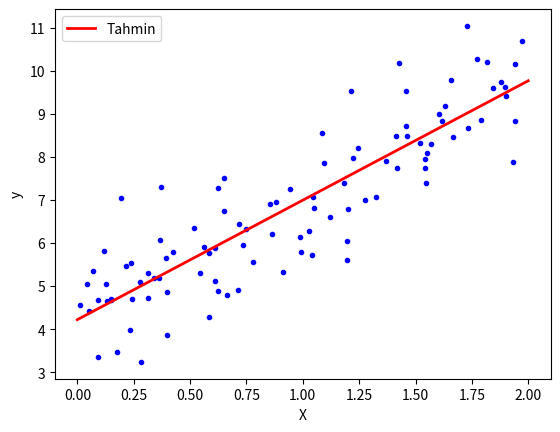

Here is the Python script that generated this plot:
import numpy as np
import matplotlib.pyplot as plt

# Veri seti oluştur
np.random.seed(42)
X = 2 * np.random.rand(100, 1)
y = 4 + 3 * X + np.random.randn(100, 1)

# Parametreler
learning_rate = 0.01
beta = 0.9  # Decay rate for the running average
epsilon = 1e-8  # Smoothing term to avoid division by zero
n_iterations = 1000
m = len(X)

# Model parametreleri
theta = np.random.randn(2, 1)
X_b = np.c_[np.ones((m, 1)), X]  # Bias eklenmiş X matrisi

# RMSprop optimizasyonu
accumulated_square_gradients = np.zeros_like(theta)

for iteration in range(n_iterations):
    gradients = 2/m * X_b.T.dot(X_b.dot(theta) - y)
    accumulated_square_gradients = beta * accumulated_square_gradients + (1 - beta) * gradients**2
    theta = theta - learning_rate / (np.sqrt(accumulated_square_gradients) + epsilon) * gradients

# Eğitim sonrası theta değerleri
print("Eğitim sonrası theta değerleri:")
print(theta)

# Modeli test etmek için örnek bir giriş
X_new = np.array([[0], [2]])
X_new_b = np.c_[np.ones((2, 1)), X_new]  # Bias eklenmiş X matrisi
y_predict = X_new_b.dot(theta)

# Sonuçları görselleştir
plt.plot(X, y, "b.")
plt.plot(X_new, y_predict, "r-", linewidth=2, label="Tahmin")
plt.xlabel("X")
plt.ylabel("y")
plt.legend()
plt.show()
